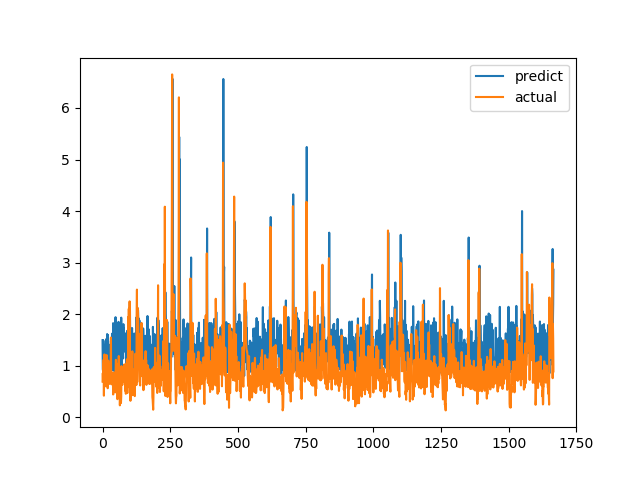

The table this chart was drawn from, first rows:
predict, actual
1.496, 0.6915
0.9301, 0.8558
0.8946, 0.7094
1.489, 1.015
1.389, 1.116
0.9299, 0.4183
1.137, 1.002
1.097, 1.219
1.158, 1.143
1.051, 0.6528
0.9367, 0.6747
0.9047, 0.601
0.8961, 0.6695
1.513, 0.6538
1.3, 0.7814
1.102, 1.206
1.219, 0.8469
1.614, 0.8286
0.9226, 0.6482
1.077, 0.5624
1.593, 0.7183
0.8706, 1.1
1.269, 0.9542
0.8802, 0.729
0.9708, 0.6694
1.051, 0.8631
0.893, 0.6465
1.399, 0.8223
0.8454, 0.9236
1.412, 0.8301
1.127, 1.067
1.481, 1.546
1.271, 0.6827
1.134, 0.6386
1.156, 0.6464
1.621, 0.6881
1.399, 0.7274
1.364, 0.65
0.9149, 0.8694
1.825, 0.4409
1.218, 0.4519
1.809, 0.7575
1.423, 0.4952
1.102, 0.6851
1.369, 0.7244
0.8623, 0.8654
1.328, 0.74
0.9076, 0.8071
1.941, 0.8204
1.034, 1.114
0.8804, 1.109
1.616, 0.4751
1.028, 1.039
0.9029, 0.9458
0.836, 0.7878
1.513, 0.3505
0.9901, 0.9368
0.8598, 0.9868
0.9956, 0.647
1.851, 1.03
... 1,606 more rows
